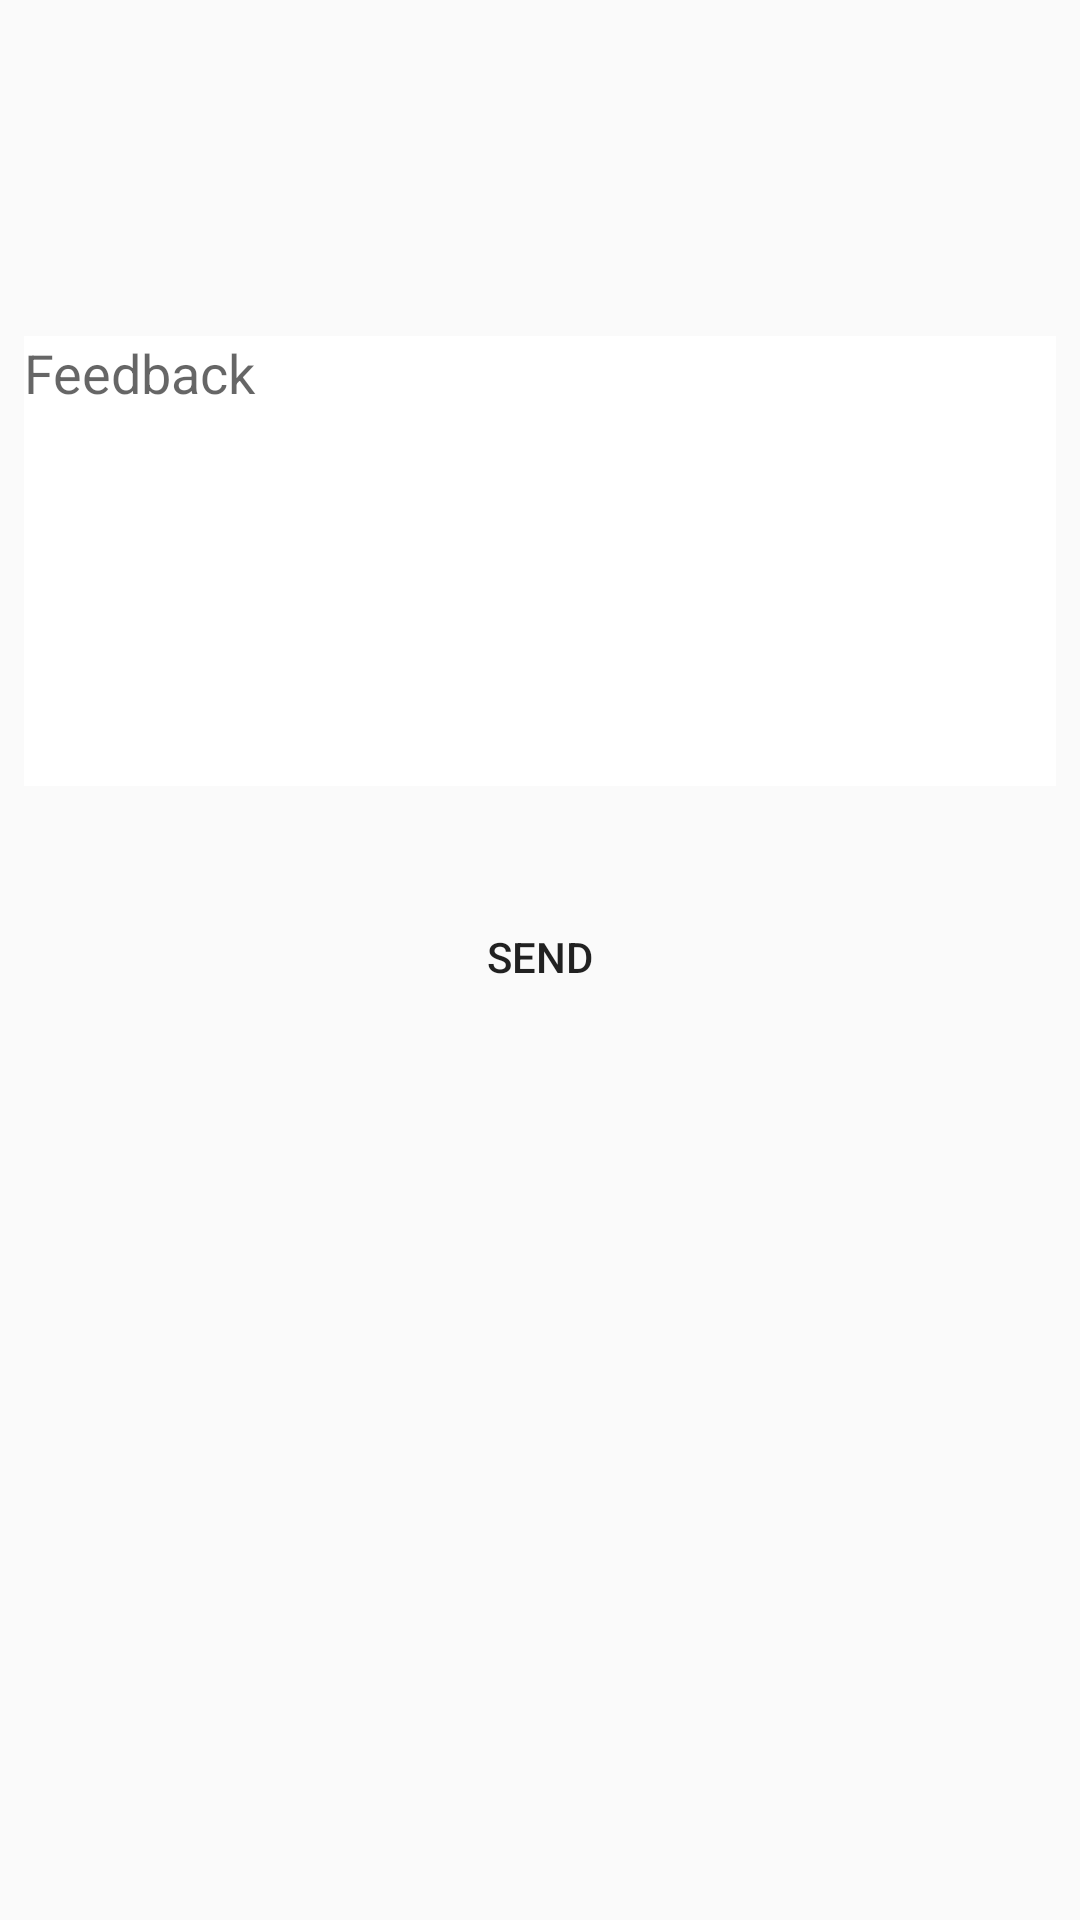

Write the Android layout XML for this screen, with the resource values it uses.
<!-- AndroidManifest.xml: application theme AppTheme -->
<!-- res/layout/activity_feedback.xml -->
<?xml version="1.0" encoding="utf-8"?>
<android.support.constraint.ConstraintLayout
    xmlns:android="http://schemas.android.com/apk/res/android"
    xmlns:app="http://schemas.android.com/apk/res-auto"
    xmlns:tools="http://schemas.android.com/tools"
    android:layout_width="match_parent"
    android:layout_height="match_parent"
    android:background="@drawable/gradient_background">

    <EditText
        android:id="@+id/editTextFeedback"
        android:layout_width="match_parent"
        android:layout_height="150dp"
        android:layout_marginStart="8dp"
        android:layout_marginLeft="8dp"
        android:layout_marginTop="112dp"
        android:layout_marginEnd="8dp"
        android:layout_marginRight="8dp"
        android:background="#ffffff"
        android:gravity="top"
        android:hint="@string/feedback"
        android:inputType="text|textMultiLine"
        app:layout_constraintEnd_toEndOf="parent"
        app:layout_constraintHorizontal_bias="0.0"
        app:layout_constraintStart_toStartOf="parent"
        app:layout_constraintTop_toTopOf="parent" />

    <Button
        android:id="@+id/btnSend"
        android:layout_width="wrap_content"
        android:layout_height="wrap_content"
        android:layout_marginStart="8dp"
        android:layout_marginLeft="8dp"
        android:layout_marginTop="33dp"
        android:layout_marginEnd="8dp"
        android:layout_marginRight="8dp"
        android:onClick="sendFeedBack"
        android:text="@string/send"
        app:layout_constraintEnd_toEndOf="parent"
        app:layout_constraintStart_toStartOf="parent"
        app:layout_constraintTop_toBottomOf="@+id/editTextFeedback"
        android:background="@drawable/button_background"/>
</android.support.constraint.ConstraintLayout>
<!-- resources referenced by this layout -->
<resources>
  <string name="feedback">Feedback</string>
  <string name="send">Send</string>
  <style name="AppTheme" parent="Theme.AppCompat.Light.DarkActionBar">
          
          <item name="colorPrimary">#000000</item>
          <item name="colorAccent">@color/colorAccent</item>
      </style>
  <!-- not gathered from this repository: default colours our renderer supplied (Android Studio template values) -->
  <color name="colorAccent">#FF03DAC5</color>
</resources>
